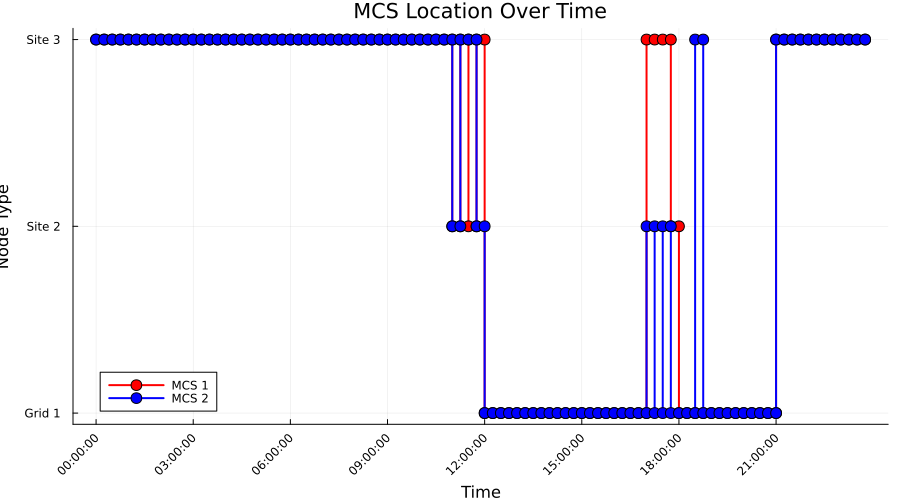

Values plotted in this chart, from the file beside it:
Time_Period, Time_Label, MCS_1_Location, MCS_1_Location_Type, MCS_2_Location, MCS_2_Location_Type
1, 00:00:00, 3, Construction, 3, Construction
2, 00:15:00, 3, Construction, 3, Construction
3, 00:30:00, 3, Construction, 3, Construction
4, 00:45:00, 3, Construction, 3, Construction
5, 01:00:00, 3, Construction, 3, Construction
6, 01:15:00, 3, Construction, 3, Construction
7, 01:30:00, 3, Construction, 3, Construction
8, 01:45:00, 3, Construction, 3, Construction
9, 02:00:00, 3, Construction, 3, Construction
10, 02:15:00, 3, Construction, 3, Construction
11, 02:30:00, 3, Construction, 3, Construction
12, 02:45:00, 3, Construction, 3, Construction
13, 03:00:00, 3, Construction, 3, Construction
14, 03:15:00, 3, Construction, 3, Construction
15, 03:30:00, 3, Construction, 3, Construction
16, 03:45:00, 3, Construction, 3, Construction
17, 04:00:00, 3, Construction, 3, Construction
18, 04:15:00, 3, Construction, 3, Construction
19, 04:30:00, 3, Construction, 3, Construction
20, 04:45:00, 3, Construction, 3, Construction
21, 05:00:00, 3, Construction, 3, Construction
22, 05:15:00, 3, Construction, 3, Construction
23, 05:30:00, 3, Construction, 3, Construction
24, 05:45:00, 3, Construction, 3, Construction
25, 06:00:00, 3, Construction, 3, Construction
26, 06:15:00, 3, Construction, 3, Construction
27, 06:30:00, 3, Construction, 3, Construction
28, 06:45:00, 3, Construction, 3, Construction
29, 07:00:00, 3, Construction, 3, Construction
30, 07:15:00, 3, Construction, 3, Construction
31, 07:30:00, 3, Construction, 3, Construction
32, 07:45:00, 3, Construction, 3, Construction
33, 08:00:00, 3, Construction, 3, Construction
34, 08:15:00, 3, Construction, 3, Construction
35, 08:30:00, 3, Construction, 3, Construction
36, 08:45:00, 3, Construction, 3, Construction
37, 09:00:00, 3, Construction, 3, Construction
38, 09:15:00, 3, Construction, 3, Construction
39, 09:30:00, 3, Construction, 3, Construction
40, 09:45:00, 3, Construction, 3, Construction
41, 10:00:00, 3, Construction, 3, Construction
42, 10:15:00, 3, Construction, 3, Construction
43, 10:30:00, 3, Construction, 3, Construction
44, 10:45:00, 3, Construction, 3, Construction
45, 11:00:00, 2, Construction, 2, Construction
46, 11:15:00, 3, Construction, 3, Construction
47, 11:30:00, 2, Construction, 3, Construction
48, 11:45:00, 3, Construction, 2, Construction
49, 12:00:00, 1, Grid, 1, Grid
50, 12:15:00, 1, Grid, 1, Grid
51, 12:30:00, 1, Grid, 1, Grid
52, 12:45:00, 1, Grid, 1, Grid
53, 13:00:00, 1, Grid, 1, Grid
54, 13:15:00, 1, Grid, 1, Grid
55, 13:30:00, 1, Grid, 1, Grid
56, 13:45:00, 1, Grid, 1, Grid
57, 14:00:00, 1, Grid, 1, Grid
58, 14:15:00, 1, Grid, 1, Grid
59, 14:30:00, 1, Grid, 1, Grid
60, 14:45:00, 1, Grid, 1, Grid
... 36 more rows
